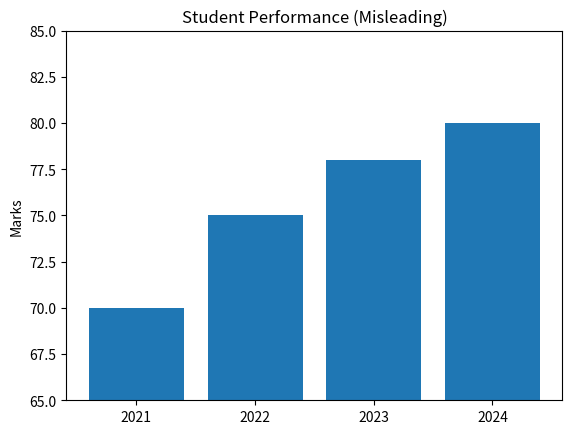
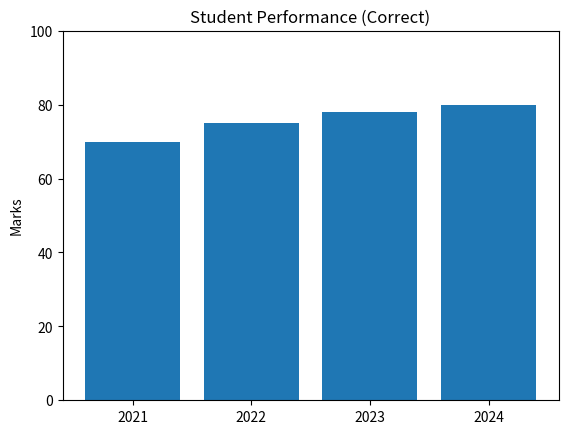
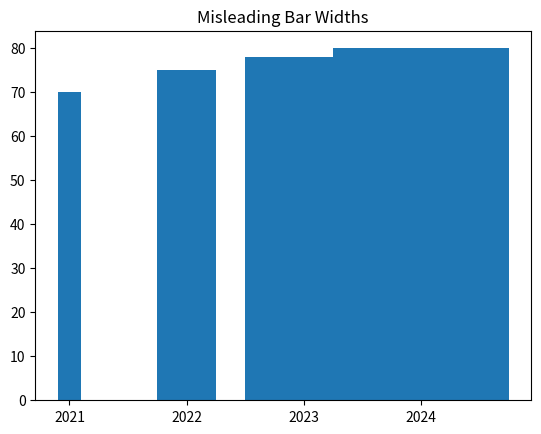
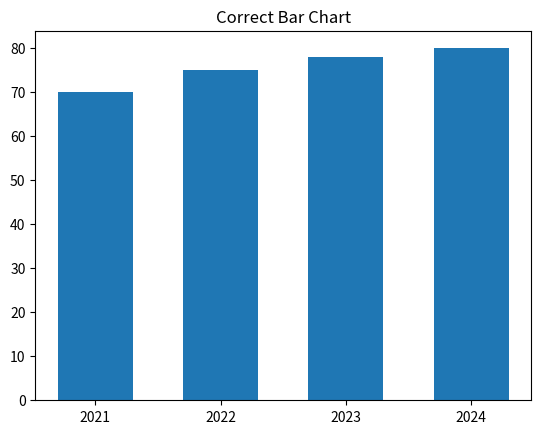
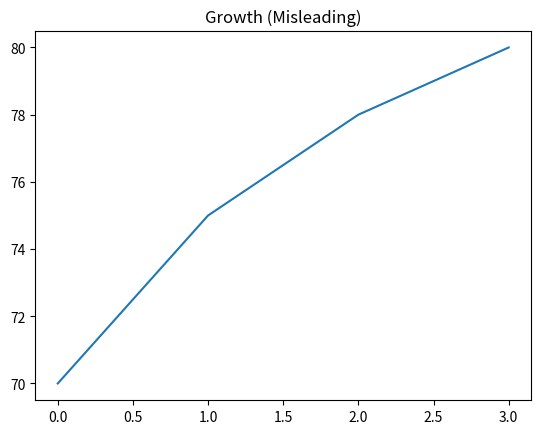
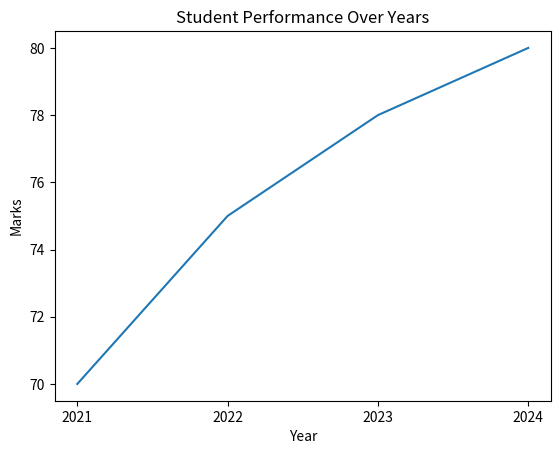

These figures' Python source, in order: (Note: this script raises an exception after producing the figures.)
# ============================================
# 🎬 Demo Title: The Lie Detector in Python
# Author: Dr. Ashish Katyal
# ============================================

import matplotlib.pyplot as plt
import numpy as np

print("\n🕵️ Welcome to THE LIE DETECTOR!\n")

# --------------------------------------------
# PART 1: The Story
# --------------------------------------------
print("📌 Part 1: Can Charts Lie?\n")
print("Yes! Poor visualization choices can mislead people.\n")

# Example data (student performance)
years = ["2021", "2022", "2023", "2024"]
marks = [70, 75, 78, 80]

# --------------------------------------------
# PART 2: The Lying Chart (Truncated Axis)
# --------------------------------------------
print("📌 Part 2: The Lying Chart (Manipulated Axis)\n")

plt.figure()
plt.bar(years, marks)

# TRICK: Start y-axis at 65 instead of 0
plt.ylim(65, 85)

plt.title("Student Performance (Misleading)")
plt.ylabel("Marks")
plt.show()

print("👉 Looks like HUGE improvement, right?")
print("❗ But axis is manipulated!\n")

# --------------------------------------------
# PART 3: The Truthful Chart (Correct Axis)
# --------------------------------------------
print("📌 Part 3: The Truthful Chart\n")

plt.figure()
plt.bar(years, marks)

# FIX: Start from zero
plt.ylim(0, 100)

plt.title("Student Performance (Correct)")
plt.ylabel("Marks")
plt.show()

print("👉 Now the change looks realistic!")
print("-" * 50)


# --------------------------------------------
# PART 4: Another Lie (Unequal Bar Width)
# --------------------------------------------
print("\n📌 Part 4: Another Misleading Trick\n")

plt.figure()

# Manipulated bar widths
plt.bar(years, marks, width=[0.2, 0.5, 1.0, 1.5])

plt.title("Misleading Bar Widths")
plt.show()

print("👉 Wider bars look more important!")
print("-" * 50)


# --------------------------------------------
# PART 5: Fixing the Chart
# --------------------------------------------
print("\n📌 Part 5: Fixing the Visualization\n")

plt.figure()

# Equal widths
plt.bar(years, marks, width=0.6)

plt.title("Correct Bar Chart")
plt.show()

print("👉 Equal widths = fair comparison")
print("-" * 50)


# --------------------------------------------
# PART 6: Misleading Line Chart
# --------------------------------------------
print("\n📌 Part 6: Misleading Line Chart\n")

x = np.arange(4)

plt.figure()
plt.plot(x, marks)

# Remove proper labels (misleading context)
plt.title("Growth (Misleading)")
plt.show()

print("👉 Missing labels = confusion!")
print("-" * 50)


# --------------------------------------------
# PART 7: Fixing Line Chart
# --------------------------------------------
print("\n📌 Part 7: Fixing Line Chart\n")

plt.figure()
plt.plot(x, marks)

plt.xticks(x, years)
plt.xlabel("Year")
plt.ylabel("Marks")
plt.title("Student Performance Over Years")
plt.show()

print("👉 Proper labels = clear story")
print("-" * 50)


# --------------------------------------------
# PART 8: Mini Activity
# --------------------------------------------
print("\n📌 Part 8: Try It Yourself!\n")

user_values = input("Enter values (comma separated): ")
data = list(map(float, user_values.split(",")))

plt.figure()
plt.bar(range(len(data)), data)

# Intentionally misleading
plt.ylim(min(data) - 1, max(data))
plt.title("Your Misleading Chart")
plt.show()

print("👉 Now fix it yourself by setting proper axis!\n")

plt.figure()
plt.bar(range(len(data)), data)
plt.ylim(0, max(data) + 5)
plt.title("Your Correct Chart")
plt.show()

print("\n🎉 You exposed the lie!")
